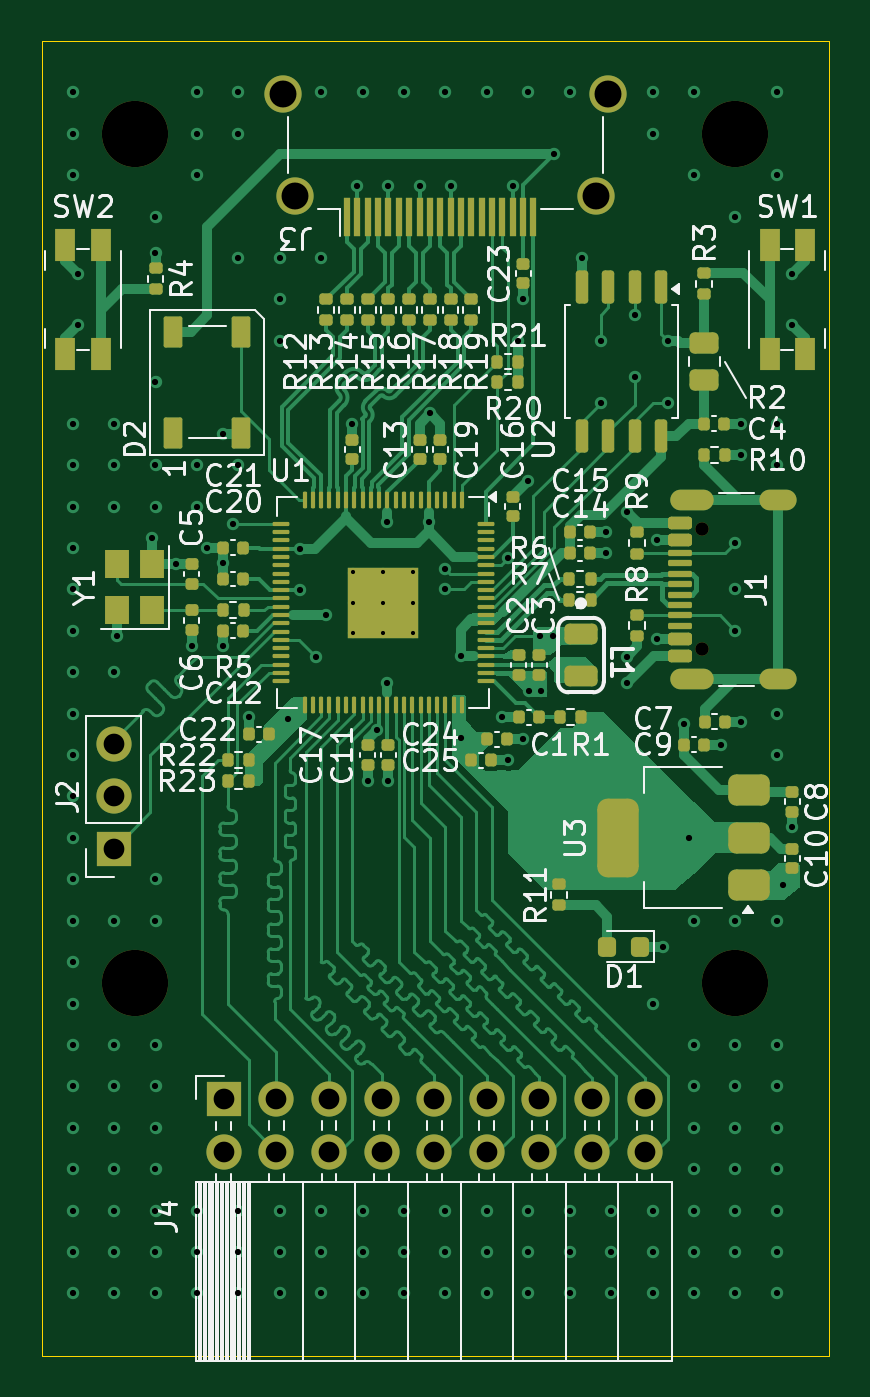
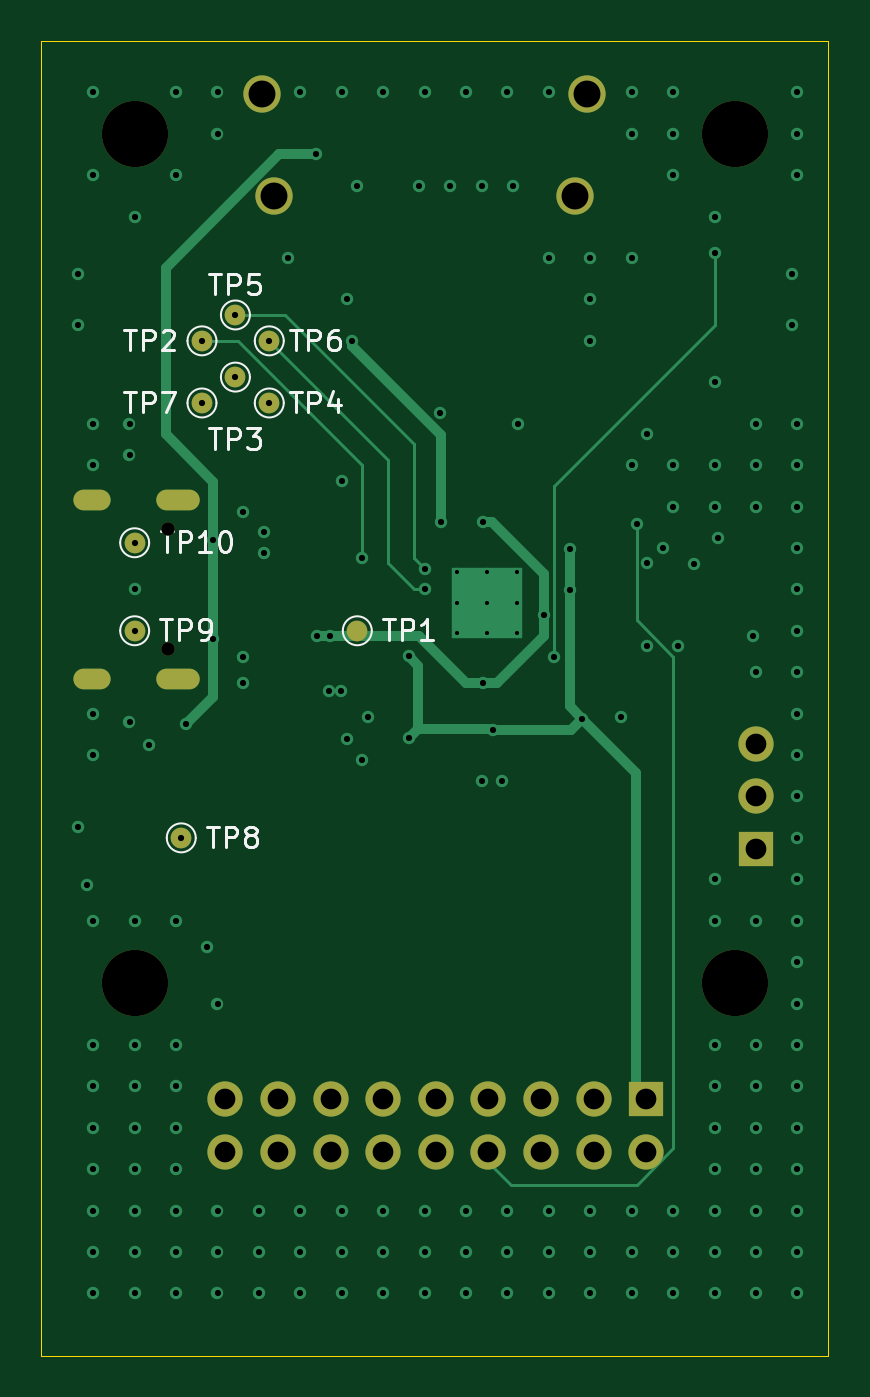
Circuit board: 13 layer files. Board 38.0 x 63.5 mm.
- bottom_copper: Picroscope-B_Cu.gbr (12266 bytes)
- bottom_mask: Picroscope-B_Mask.gbr (2184 bytes)
- paste: Picroscope-B_Paste.gbr (453 bytes)
- bottom_silk: Picroscope-B_Silkscreen.gbr (15509 bytes)
- outline: Picroscope-Edge_Cuts.gbr (610 bytes)
- top_copper: Picroscope-F_Cu.gbr (108084 bytes)
- top_mask: Picroscope-F_Mask.gbr (11877 bytes)
- paste: Picroscope-F_Paste.gbr (12962 bytes)
- top_silk: Picroscope-F_Silkscreen.gbr (97194 bytes)
- inner_copper: Picroscope-In1_Cu.gbr (77480 bytes)
- inner_copper: Picroscope-In2_Cu.gbr (77480 bytes)
- drill: Picroscope-NPTH.drl (489 bytes)
- drill: Picroscope-PTH.drl (4717 bytes)

=== bottom_copper: Picroscope-B_Cu.gbr (12266 bytes, source omitted) ===
=== bottom_mask: Picroscope-B_Mask.gbr ===
%TF.GenerationSoftware,KiCad,Pcbnew,8.0.6*%
%TF.CreationDate,2025-04-24T20:36:05+02:00*%
%TF.ProjectId,Picroscope,50696372-6f73-4636-9f70-652e6b696361,rev?*%
%TF.SameCoordinates,Original*%
%TF.FileFunction,Soldermask,Bot*%
%TF.FilePolarity,Negative*%
%FSLAX46Y46*%
G04 Gerber Fmt 4.6, Leading zero omitted, Abs format (unit mm)*
G04 Created by KiCad (PCBNEW 8.0.6) date 2025-04-24 20:36:05*
%MOMM*%
%LPD*%
G01*
G04 APERTURE LIST*
%ADD10C,3.200000*%
%ADD11R,1.700000X1.700000*%
%ADD12O,1.700000X1.700000*%
%ADD13C,1.800000*%
%ADD14C,0.650000*%
%ADD15O,2.100000X1.000000*%
%ADD16O,1.800000X1.000000*%
%ADD17C,1.000000*%
G04 APERTURE END LIST*
D10*
%TO.C,H1*%
X125000000Y-74000000D03*
%TD*%
D11*
%TO.C,J4*%
X129300000Y-120625000D03*
D12*
X129300000Y-123165000D03*
X131840000Y-120625000D03*
X131840000Y-123165000D03*
X134379999Y-120625000D03*
X134380000Y-123165000D03*
X136920000Y-120625000D03*
X136920000Y-123165000D03*
X139460000Y-120625000D03*
X139460000Y-123165000D03*
X142000000Y-120625000D03*
X142000000Y-123165000D03*
X144540000Y-120625000D03*
X144540000Y-123165000D03*
X147080001Y-120625000D03*
X147080000Y-123165000D03*
X149620000Y-120625000D03*
X149620000Y-123165000D03*
%TD*%
D13*
%TO.C,J3*%
X147850000Y-72100000D03*
X147250000Y-77000000D03*
X132750000Y-77000000D03*
X132150000Y-72100000D03*
%TD*%
D10*
%TO.C,H2*%
X154000000Y-74000000D03*
%TD*%
%TO.C,H4*%
X154000000Y-115000000D03*
%TD*%
D14*
%TO.C,J1*%
X152395000Y-98890000D03*
X152395000Y-93110000D03*
D15*
X151895000Y-100320000D03*
D16*
X156075000Y-100320000D03*
D15*
X151895000Y-91680000D03*
D16*
X156075000Y-91680000D03*
%TD*%
D10*
%TO.C,H3*%
X125000000Y-115000000D03*
%TD*%
D11*
%TO.C,J2*%
X123975000Y-108540000D03*
D12*
X123975000Y-106000000D03*
X123975000Y-103460001D03*
%TD*%
D17*
%TO.C,TP8*%
X151750000Y-108000000D03*
%TD*%
%TO.C,TP2*%
X150750000Y-84000000D03*
%TD*%
%TO.C,TP3*%
X149135000Y-85750000D03*
%TD*%
%TO.C,TP4*%
X147500000Y-87000000D03*
%TD*%
%TO.C,TP6*%
X147500000Y-84000000D03*
%TD*%
%TO.C,TP7*%
X150750000Y-87000000D03*
%TD*%
%TO.C,TP10*%
X154000000Y-93750000D03*
%TD*%
%TO.C,TP1*%
X143250000Y-98000000D03*
%TD*%
%TO.C,TP9*%
X154000000Y-98000000D03*
%TD*%
%TO.C,TP5*%
X149135000Y-82750000D03*
%TD*%
M02*

=== paste: Picroscope-B_Paste.gbr ===
%TF.GenerationSoftware,KiCad,Pcbnew,8.0.6*%
%TF.CreationDate,2025-04-24T20:36:05+02:00*%
%TF.ProjectId,Picroscope,50696372-6f73-4636-9f70-652e6b696361,rev?*%
%TF.SameCoordinates,Original*%
%TF.FileFunction,Paste,Bot*%
%TF.FilePolarity,Positive*%
%FSLAX46Y46*%
G04 Gerber Fmt 4.6, Leading zero omitted, Abs format (unit mm)*
G04 Created by KiCad (PCBNEW 8.0.6) date 2025-04-24 20:36:05*
%MOMM*%
%LPD*%
G01*
G04 APERTURE LIST*
G04 APERTURE END LIST*
M02*

=== bottom_silk: Picroscope-B_Silkscreen.gbr (15509 bytes, source omitted) ===
=== outline: Picroscope-Edge_Cuts.gbr ===
%TF.GenerationSoftware,KiCad,Pcbnew,8.0.6*%
%TF.CreationDate,2025-04-24T20:36:05+02:00*%
%TF.ProjectId,Picroscope,50696372-6f73-4636-9f70-652e6b696361,rev?*%
%TF.SameCoordinates,Original*%
%TF.FileFunction,Profile,NP*%
%FSLAX46Y46*%
G04 Gerber Fmt 4.6, Leading zero omitted, Abs format (unit mm)*
G04 Created by KiCad (PCBNEW 8.0.6) date 2025-04-24 20:36:05*
%MOMM*%
%LPD*%
G01*
G04 APERTURE LIST*
%TA.AperFunction,Profile*%
%ADD10C,0.050000*%
%TD*%
G04 APERTURE END LIST*
D10*
X120500000Y-69500000D02*
X158500000Y-69500000D01*
X158500000Y-133000000D01*
X120500000Y-133000000D01*
X120500000Y-69500000D01*
M02*

=== top_copper: Picroscope-F_Cu.gbr (108084 bytes, source omitted) ===
=== top_mask: Picroscope-F_Mask.gbr (11877 bytes, source omitted) ===
=== paste: Picroscope-F_Paste.gbr (12962 bytes, source omitted) ===
=== top_silk: Picroscope-F_Silkscreen.gbr (97194 bytes, source omitted) ===
=== inner_copper: Picroscope-In1_Cu.gbr (77480 bytes, source omitted) ===
=== inner_copper: Picroscope-In2_Cu.gbr (77480 bytes, source omitted) ===
=== drill: Picroscope-NPTH.drl ===
M48
; DRILL file {KiCad 8.0.6} date 2025-04-24T20:36:43+0200
; FORMAT={-:-/ absolute / inch / decimal}
; #@! TF.CreationDate,2025-04-24T20:36:43+02:00
; #@! TF.GenerationSoftware,Kicad,Pcbnew,8.0.6
; #@! TF.FileFunction,NonPlated,1,4,NPTH
FMAT,2
INCH
; #@! TA.AperFunction,NonPlated,NPTH,ComponentDrill
T1C0.0256
; #@! TA.AperFunction,NonPlated,NPTH,ComponentDrill
T2C0.1260
%
G90
G05
T1
X5.9998Y-3.6657
X5.9998Y-3.8933
T2
X4.9213Y-2.9134
X4.9213Y-4.5276
X6.063Y-2.9134
X6.063Y-4.5276
M30

=== drill: Picroscope-PTH.drl ===
M48
; DRILL file {KiCad 8.0.6} date 2025-04-24T20:36:43+0200
; FORMAT={-:-/ absolute / inch / decimal}
; #@! TF.CreationDate,2025-04-24T20:36:43+02:00
; #@! TF.GenerationSoftware,Kicad,Pcbnew,8.0.6
; #@! TF.FileFunction,Plated,1,4,PTH
FMAT,2
INCH
; #@! TA.AperFunction,Plated,PTH,ComponentDrill
T1C0.0079
; #@! TA.AperFunction,Plated,PTH,ViaDrill
T2C0.0118
; #@! TA.AperFunction,Plated,PTH,ComponentDrill
T3C0.0236
; #@! TA.AperFunction,Plated,PTH,ComponentDrill
T4C0.0394
; #@! TA.AperFunction,Plated,PTH,ComponentDrill
T5C0.0512
%
G90
G05
T1
X5.3366Y-3.7475
X5.3366Y-3.8046
X5.3366Y-3.8617
X5.3937Y-3.7475
X5.3937Y-3.8046
X5.3937Y-3.8617
X5.4508Y-3.7475
X5.4508Y-3.8046
X5.4508Y-3.8617
T2
X4.8031Y-2.8347
X4.8031Y-2.9135
X4.8031Y-2.9922
X4.8031Y-3.4646
X4.8031Y-3.5434
X4.8031Y-3.6221
X4.8031Y-3.7009
X4.8031Y-3.7796
X4.8031Y-3.8583
X4.8031Y-3.9371
X4.8031Y-4.0158
X4.8031Y-4.0946
X4.8031Y-4.1733
X4.8031Y-4.252
X4.8031Y-4.3308
X4.8031Y-4.4095
X4.8031Y-4.4883
X4.8031Y-4.567
X4.8031Y-4.6457
X4.8031Y-4.7245
X4.8031Y-4.8032
X4.8031Y-4.882
X4.8031Y-4.9607
X4.8031Y-5.0394
X4.8031Y-5.1182
X4.813Y-3.1791
X4.813Y-3.2776
X4.8819Y-3.4646
X4.8819Y-3.5434
X4.8819Y-3.6221
X4.8819Y-3.9371
X4.8819Y-4.4095
X4.8819Y-4.6457
X4.8819Y-4.7245
X4.8819Y-4.8032
X4.8819Y-4.882
X4.8819Y-4.9607
X4.8819Y-5.0394
X4.8819Y-5.1182
X4.8878Y-3.8681
X4.9547Y-3.6811
X4.9606Y-3.0709
X4.9606Y-3.1398
X4.9606Y-3.3859
X4.9606Y-3.5434
X4.9606Y-3.6221
X4.9606Y-4.3308
X4.9606Y-4.4095
X4.9606Y-4.6457
X4.9606Y-4.7245
X4.9606Y-4.8032
X4.9606Y-4.882
X4.9606Y-4.9607
X4.9606Y-5.0394
X4.9606Y-5.1182
X5.0Y-3.7323
X5.0295Y-3.8878
X5.0394Y-2.8347
X5.0394Y-2.9135
X5.0394Y-2.9922
X5.0394Y-3.5434
X5.0394Y-3.6221
X5.0394Y-4.9607
X5.0394Y-5.0394
X5.0394Y-5.1182
X5.0591Y-3.7008
X5.0886Y-3.4843
X5.0886Y-3.8878
X5.0894Y-3.7303
X5.1083Y-3.655
X5.1181Y-2.8347
X5.1181Y-2.9135
X5.1181Y-3.1497
X5.1181Y-3.5434
X5.1181Y-4.9607
X5.1181Y-5.0394
X5.1181Y-5.1182
X5.1386Y-4.0217
X5.1969Y-3.1497
X5.1969Y-3.2284
X5.1969Y-3.3072
X5.1969Y-4.9607
X5.1969Y-5.0394
X5.1969Y-5.1182
X5.2126Y-4.0256
X5.2362Y-3.7023
X5.2362Y-3.781
X5.2657Y-3.9075
X5.2756Y-2.8347
X5.2756Y-3.1497
X5.2756Y-4.9607
X5.2756Y-5.0394
X5.2756Y-5.1182
X5.2854Y-3.8287
X5.3346Y-3.4646
X5.3445Y-3.0118
X5.3543Y-2.8347
X5.3543Y-4.9607
X5.3543Y-5.0394
X5.3543Y-5.1182
X5.3642Y-4.1437
X5.3819Y-4.0472
X5.4016Y-3.6516
X5.4016Y-3.9567
X5.4035Y-3.0118
X5.4035Y-4.1437
X5.4331Y-2.8347
X5.4331Y-4.9607
X5.4331Y-5.0394
X5.4331Y-5.1182
X5.4626Y-3.0118
X5.4803Y-3.6516
X5.4823Y-3.4449
X5.5118Y-2.8347
X5.5118Y-3.7402
X5.5118Y-3.7795
X5.5118Y-4.9607
X5.5118Y-5.0394
X5.5118Y-5.1182
X5.5217Y-3.0118
X5.5413Y-3.907
X5.5413Y-4.063
X5.5906Y-2.8347
X5.5906Y-4.9607
X5.5906Y-5.0394
X5.5906Y-5.1182
X5.6201Y-4.0227
X5.6299Y-3.7205
X5.6299Y-4.1043
X5.6398Y-3.0118
X5.6504Y-3.3071
X5.6594Y-3.2283
X5.6594Y-4.065
X5.6693Y-2.8347
X5.6693Y-3.5728
X5.6693Y-4.9607
X5.6693Y-5.0394
X5.6693Y-5.1182
X5.6707Y-3.9731
X5.6918Y-3.8682
X5.6944Y-3.9731
X5.7154Y-3.8682
X5.7185Y-2.9528
X5.748Y-2.8347
X5.748Y-4.9607
X5.748Y-5.0394
X5.748Y-5.1182
X5.7715Y-3.1496
X5.8071Y-3.3071
X5.8071Y-3.4252
X5.8169Y-3.6713
X5.8169Y-3.7106
X5.8268Y-4.9607
X5.8268Y-5.0394
X5.8268Y-5.1182
X5.8563Y-3.6319
X5.8563Y-3.9075
X5.8563Y-3.9567
X5.8715Y-3.2579
X5.8715Y-3.376
X5.9055Y-2.8347
X5.9055Y-2.9135
X5.9055Y-4.567
X5.9055Y-4.9607
X5.9055Y-5.0394
X5.9055Y-5.1182
X5.9134Y-3.685
X5.9134Y-3.874
X5.9252Y-4.4587
X5.935Y-3.3071
X5.935Y-3.4252
X5.9654Y-4.0362
X5.9744Y-4.252
X5.9843Y-2.8347
X5.9843Y-2.9922
X5.9843Y-4.4095
X5.9843Y-4.6457
X5.9843Y-4.7245
X5.9843Y-4.8032
X5.9843Y-4.882
X5.9843Y-4.9607
X5.9843Y-5.0394
X5.9843Y-5.1182
X6.0354Y-4.0748
X6.063Y-3.0709
X6.063Y-3.6909
X6.063Y-3.7796
X6.063Y-3.8583
X6.063Y-4.4095
X6.063Y-4.6457
X6.063Y-4.7245
X6.063Y-4.8032
X6.063Y-4.882
X6.063Y-4.9607
X6.063Y-5.0394
X6.063Y-5.1182
X6.0728Y-3.4646
X6.0728Y-3.5236
X6.0728Y-4.0315
X6.1417Y-2.8347
X6.1417Y-2.9922
X6.1417Y-3.4646
X6.1417Y-3.5434
X6.1417Y-4.0158
X6.1417Y-4.0946
X6.1417Y-4.4095
X6.1417Y-4.6457
X6.1417Y-4.7245
X6.1417Y-4.8032
X6.1417Y-4.882
X6.1417Y-4.9607
X6.1417Y-5.0394
X6.1417Y-5.1182
X6.1535Y-4.3425
X6.1713Y-3.1791
X6.1713Y-3.2776
X6.1713Y-4.2323
T4
X4.8809Y-4.0732
X4.8809Y-4.1732
X4.8809Y-4.2732
X5.0906Y-4.749
X5.0906Y-4.849
X5.1906Y-4.749
X5.1906Y-4.849
X5.2906Y-4.749
X5.2906Y-4.849
X5.3906Y-4.749
X5.3906Y-4.849
X5.4906Y-4.749
X5.4906Y-4.849
X5.5906Y-4.749
X5.5906Y-4.849
X5.6906Y-4.749
X5.6906Y-4.849
X5.7906Y-4.849
X5.7906Y-4.749
X5.8906Y-4.749
X5.8906Y-4.849
T5
X5.2028Y-2.8386
X5.2264Y-3.0315
X5.7972Y-3.0315
X5.8209Y-2.8386
T3
G00X5.9585Y-3.6094
M15
G01X6.0018Y-3.6094
M16
G05
G00X5.9585Y-3.9496
M15
G01X6.0018Y-3.9496
M16
G05
G00X6.1289Y-3.6094
M15
G01X6.1604Y-3.6094
M16
G05
G00X6.1289Y-3.9496
M15
G01X6.1604Y-3.9496
M16
G05
M30

